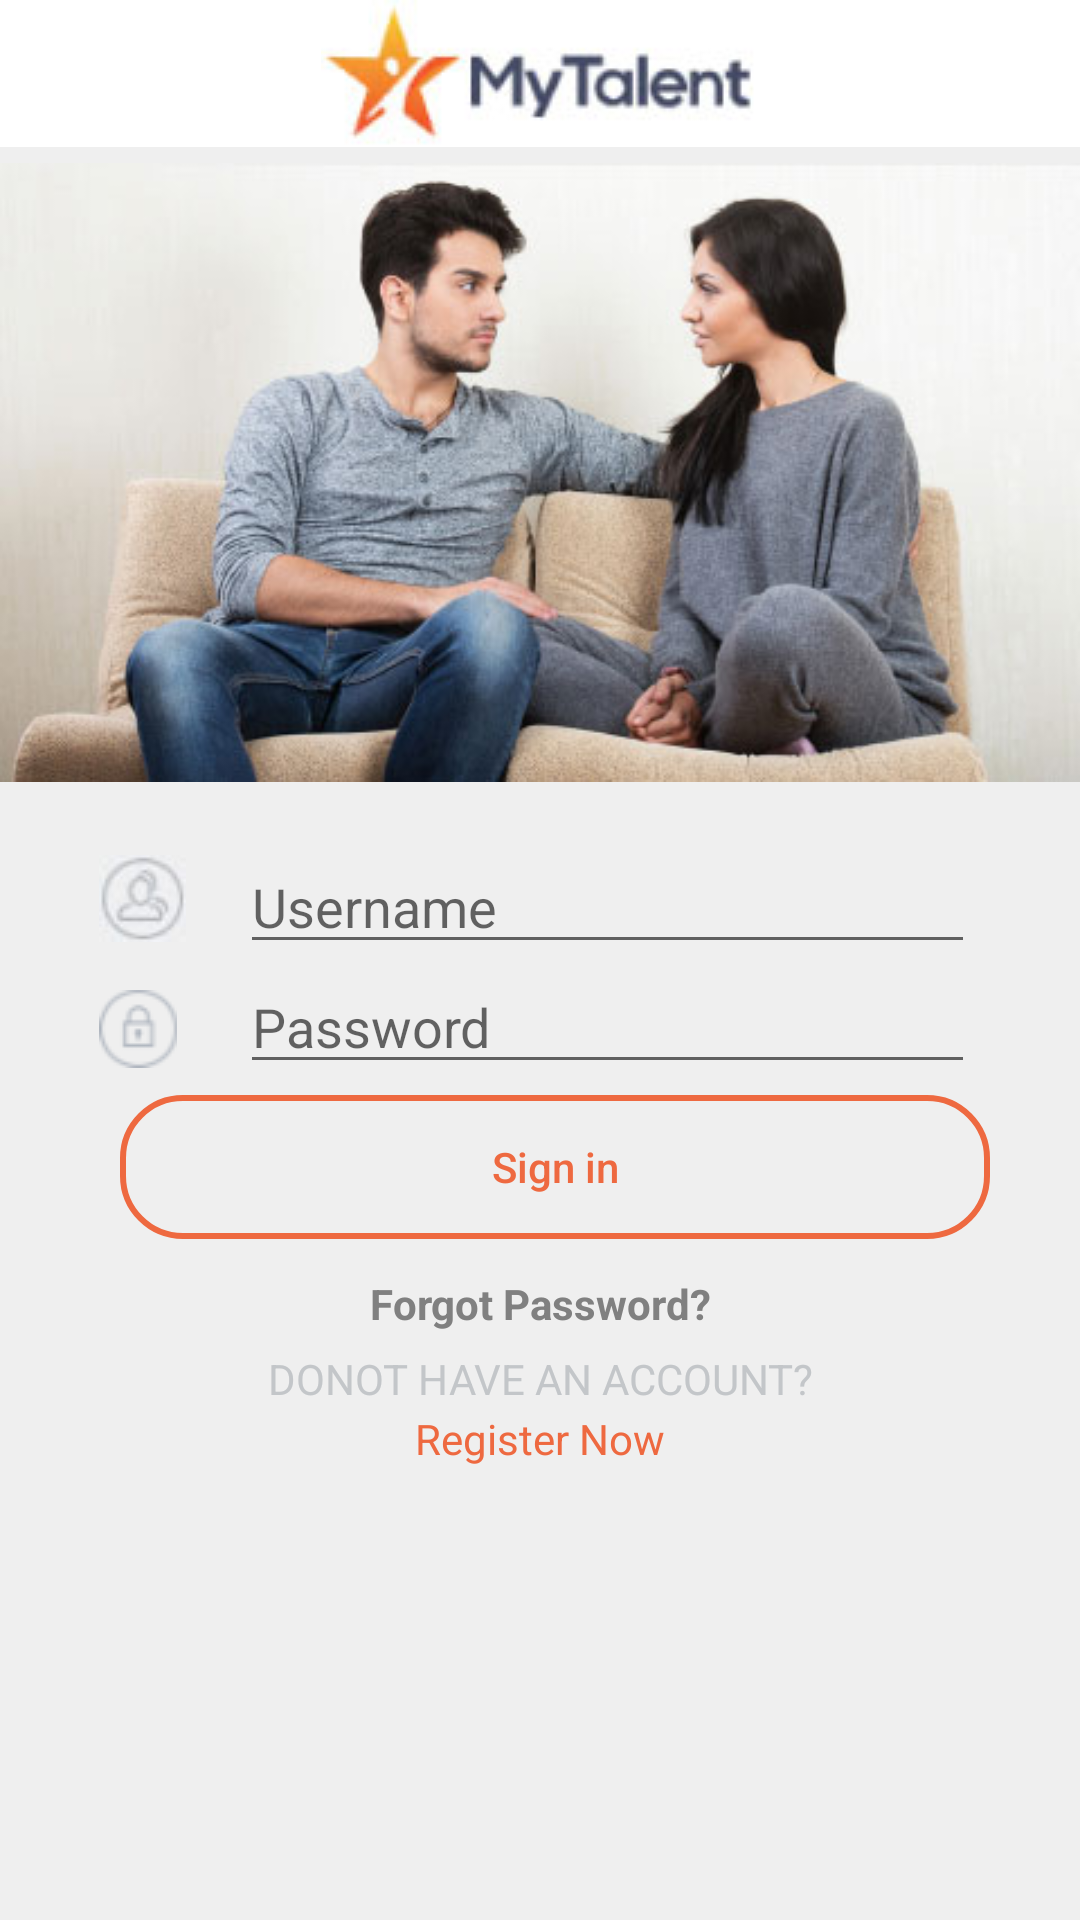

Write the Android layout XML for this screen, with the resource values it uses.
<!-- AndroidManifest.xml: application theme AppTheme -->
<!-- res/layout/activity_login.xml -->
<?xml version="1.0" encoding="utf-8"?>
<FrameLayout xmlns:android="http://schemas.android.com/apk/res/android"
    xmlns:tools="http://schemas.android.com/tools"
    android:layout_width="match_parent"
    android:layout_height="match_parent"
    tools:context="com.logischtech.mytalentapp.Login"
    android:id="@+id/fragment_childLayout"
    android:clickable="true"
    android:gravity="left"

    android:background="#EFEFEF"
    android:layout_marginTop="0dp"
    >

    <ImageView
        android:layout_width="match_parent"
        android:src="@drawable/slogo"
        android:background="#ffffff"
        android:layout_height="wrap_content"
        android:id="@+id/imageView"
        android:layout_marginTop="0dp"
        android:layout_alignParentTop="true"
        android:layout_alignParentStart="true" />
    <ImageView
        android:layout_width="match_parent"
        android:src="@drawable/loginimg"
        android:id="@+id/loginimg"
        android:layout_marginTop="20dp"
        android:layout_height="wrap_content" />
    <ImageView
        android:layout_width="wrap_content"
        android:src="@drawable/userfont"
android:layout_gravity="left"
        android:layout_height="wrap_content"
        android:layout_marginTop="285dp" android:id="@+id/textView"
        android:layout_marginLeft="33dp"
        />

    <EditText
        android:layout_width="match_parent"
        android:hint="@string/Username"
        android:textSize="18dp"
        android:gravity="left"
        android:ellipsize="start"
        android:inputType="textShortMessage|textEmailAddress"
        android:maxLines="1"
        android:layout_marginLeft="80dp"
        android:layout_marginRight="35dp"
        android:layout_height="wrap_content"
        android:layout_marginTop="280dp"
        android:id="@+id/etusername"
        />
    <ImageView
        android:layout_width="wrap_content"
        android:src="@drawable/password"
        android:layout_gravity="left"
        android:layout_height="wrap_content"
        android:layout_marginTop="330dp"
        android:id="@+id/iconpassword"
        android:layout_marginLeft="33dp"
        />

    <EditText
        android:layout_width="match_parent"
        android:hint="@string/Password"
        android:inputType="textPassword"
        android:textSize="18dp"
        android:ellipsize="start"
        android:gravity="left"

        android:layout_marginLeft="80dp"
        android:layout_marginRight="35dp"
        android:layout_height="wrap_content"
        android:layout_marginTop="320dp"
        android:id="@+id/etpassword"
        />


    <Button
        android:layout_width="match_parent"
        android:background="@drawable/signupbtn"
        android:text="@string/Sign_in"
        android:stateListAnimator="@null"
        android:layout_marginTop="365dp"
        android:layout_marginLeft="40dp"
        android:textColor="#EE6940"
        android:clickable="true"
        android:id="@+id/btnsignin"
        android:layout_marginRight="30dp"
        android:layout_height="wrap_content" />
    <TextView
        android:layout_width="match_parent"
        android:text="@string/Forgot_Password"
        android:textStyle="bold"

        android:id="@+id/forgot"
        android:clickable="true"
        android:textColorHighlight="#737280"
        android:textColor="#808080"
        android:layout_marginTop="425dp"
        android:gravity="center"
        android:layout_height="wrap_content" />
    <TextView
        android:layout_width="match_parent"
        android:text="@string/No_Account"
        android:layout_marginTop="450dp"
        android:textColor="#C3C6C9"
        android:gravity="center"
        android:layout_height="wrap_content" />

    <TextView

        android:layout_width="match_parent"
        android:id="@+id/registernow"
        android:layout_marginTop="470dp"
        android:clickable="true"
        android:text="@string/registernow"
        android:gravity="center"
        android:textColor="#EE6940"
        android:layout_height="wrap_content" />







</FrameLayout>
<!-- resources referenced by this layout -->
<resources>
  <!-- drawable loginimg: jpg bitmap (drawable, 29722 bytes) -->
  <!-- drawable password: png bitmap (drawable, 1694 bytes) -->
  <!-- drawable signupbtn (drawable) -->
  <?xml version="1.0" encoding="utf-8"?>
  <selector xmlns:android="http://schemas.android.com/apk/res/android">
      <item
          android:state_pressed="true">
          <shape android:shape="rectangle">
              <corners android:radius="20dp"/>
              <stroke android:color="#EE6940"
                  android:width="2dip"/>
              <gradient
                  android:angle="-90"
                  android:startColor="#EFEFEF"
                  android:endColor="#EFEFEF"/>
  
  
  
          </shape>
      </item>
  
      <item
          android:state_focused="true">
          <shape android:shape="rectangle">
              <corners android:radius="20dp"/>
              <stroke android:color="#86C417"/>
              <solid android:color="#ffffff"/>
  
          </shape>
      </item>
      <item>
  
          <shape android:shape="rectangle">
              <corners android:radius="20dp"/>
              <stroke android:color="#EE6940"
                  android:width="2dip"/>
              <gradient
                  android:angle="-90"
                  android:startColor="#EFEFEF"
                  android:endColor="#EFEFEF"/>
          </shape>
      </item>
  </selector>
  <!-- drawable slogo: jpg bitmap (drawable, 3476 bytes) -->
  <!-- drawable userfont: jpg bitmap (drawable, 1548 bytes) -->
  <string name="Forgot_Password">Forgot Password?</string>
  <string name="No_Account">DONOT HAVE AN ACCOUNT?</string>
  <string name="Password">Password</string>
  <string name="Sign_in">Sign in</string>
  <string name="Username">Username</string>
  <string name="registernow">Register Now</string>
  <style name="AppTheme" parent="Theme.AppCompat.Light.NoActionBar">
          
          <item name="windowNoTitle">true</item>
          <item name="android:windowNoTitle">true</item>
          <item name="colorPrimary">#D9D9D9</item>
          <item name="colorPrimaryDark">#EE6940</item>
          <item name="colorAccent">#EE6940</item>
          <item name="android:textAllCaps">false</item>
      </style>
</resources>
